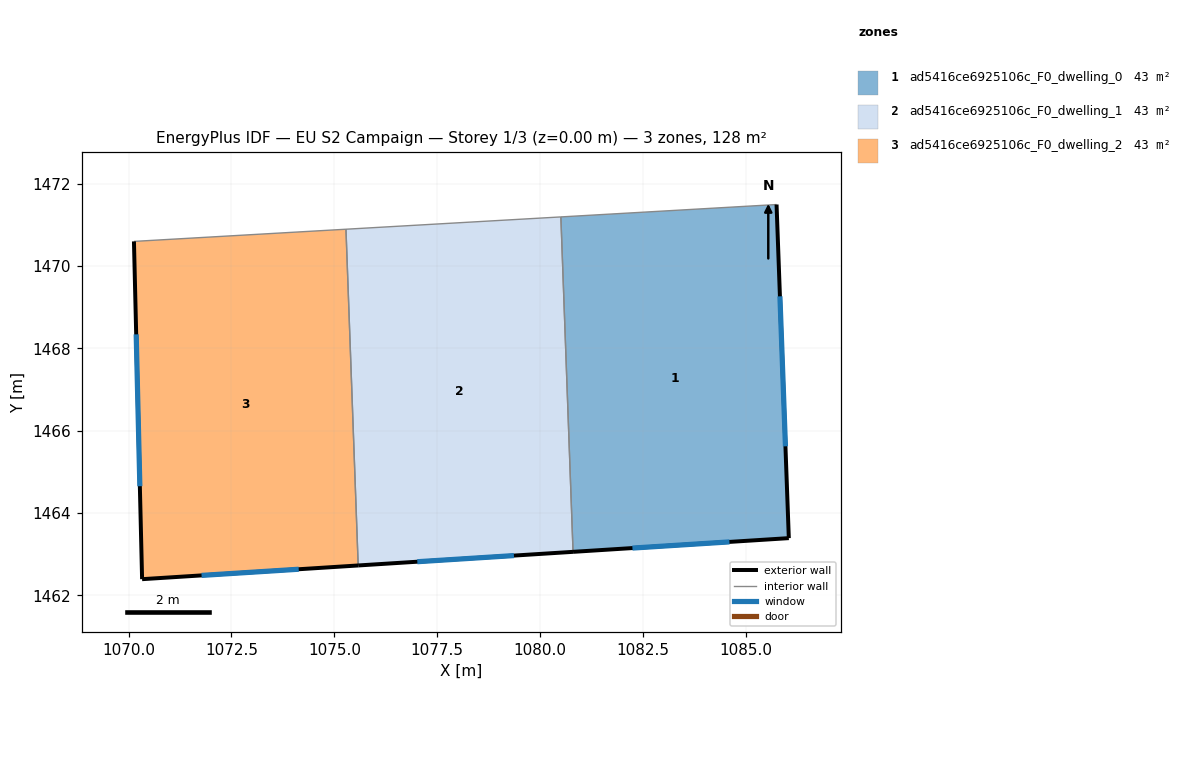
=== STOREY PLAN SPEC (per zone: floor XY polygon, exterior-wall plan segments, windows/doors) ===
zone 1: ad5416ce6925106c_F0_dwelling_0  (42.7 m²)
  floor: (1085.74, 1471.50) (1086.04, 1463.39) (1080.80, 1463.06) (1080.50, 1471.19)
  exterior wall: (1086.04, 1463.39) – (1085.74, 1471.50)  [8.1 m]
    window: (1085.96, 1465.62) – (1085.83, 1469.26)  [4.9 m²]
  exterior wall: (1080.80, 1463.06) – (1086.04, 1463.39)  [5.3 m]
    window: (1082.24, 1463.15) – (1084.60, 1463.30)  [3.2 m²]
  interior walls: 2
zone 2: ad5416ce6925106c_F0_dwelling_1  (42.7 m²)
  floor: (1080.50, 1471.19) (1080.80, 1463.06) (1075.58, 1462.73) (1075.28, 1470.89)
  exterior wall: (1075.58, 1462.73) – (1080.80, 1463.06)  [5.2 m]
    window: (1077.02, 1462.82) – (1079.36, 1462.97)  [3.2 m²]
  interior walls: 3
zone 3: ad5416ce6925106c_F0_dwelling_2  (42.7 m²)
  floor: (1075.28, 1470.89) (1075.58, 1462.73) (1070.33, 1462.39) (1070.13, 1470.60)
  exterior wall: (1070.33, 1462.39) – (1075.58, 1462.73)  [5.3 m]
    window: (1071.77, 1462.48) – (1074.14, 1462.63)  [3.2 m²]
  exterior wall: (1070.13, 1470.60) – (1070.33, 1462.39)  [8.2 m]
    window: (1070.19, 1468.34) – (1070.28, 1464.65)  [5.0 m²]
  interior walls: 2

=== DERIVED (storey summary) ===
Building: EU S2 Campaign
Storey: 1 of 3  (floor level z = 0.00 m)
Storey gross floor area: 128.0 m²
Zones on this storey: 3
  - ad5416ce6925106c_F0_dwelling_0: floor 42.7 m²; exterior wall 13.4 m (40.1 m²); 2 window(s) 8.1 m²; WWR 20.2%
  - ad5416ce6925106c_F0_dwelling_1: floor 42.7 m²; exterior wall 5.2 m (15.7 m²); 1 window(s) 3.2 m²; WWR 20.2%
  - ad5416ce6925106c_F0_dwelling_2: floor 42.7 m²; exterior wall 13.5 m (40.4 m²); 2 window(s) 8.2 m²; WWR 20.2%
Zone adjacency (shared interzone walls):
  - ad5416ce6925106c_F0_dwelling_0 ↔ ad5416ce6925106c_F0_dwelling_1
  - ad5416ce6925106c_F0_dwelling_1 ↔ ad5416ce6925106c_F0_dwelling_2